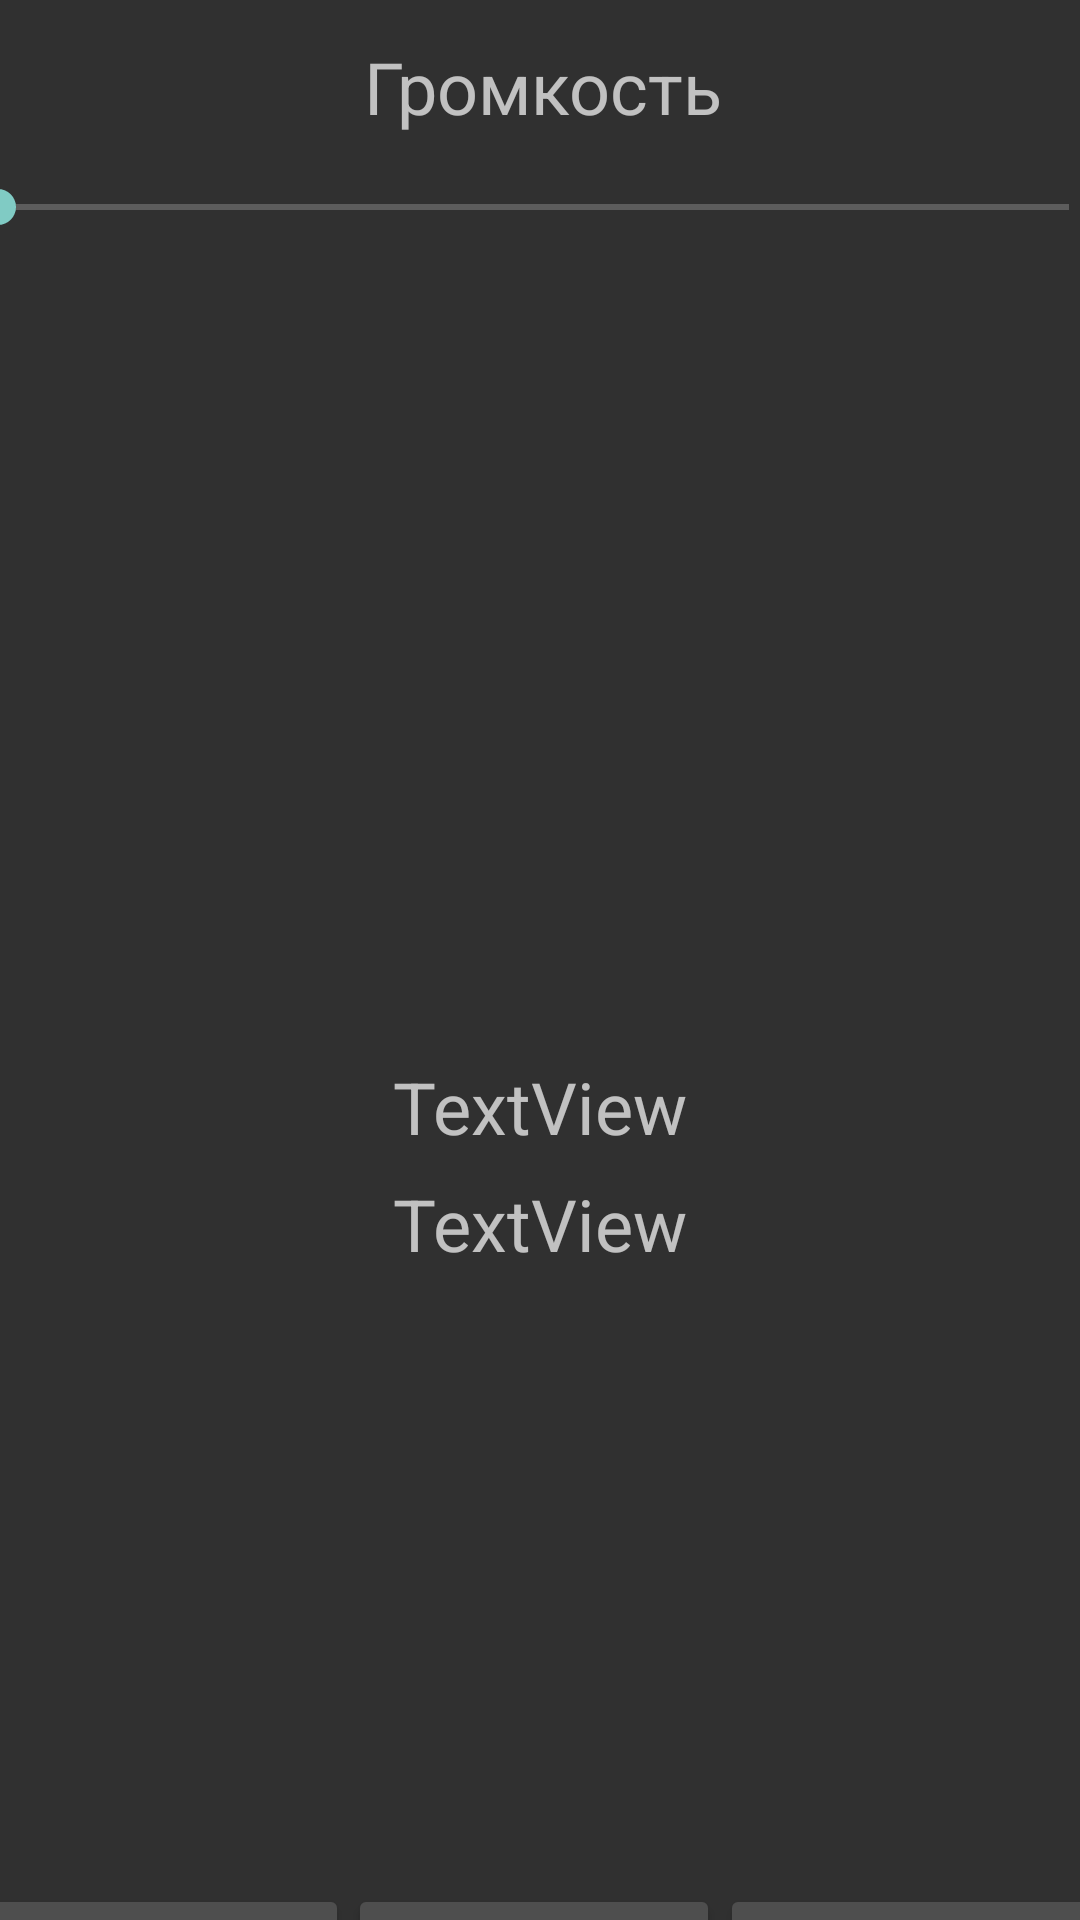

Produce the Android XML layout that renders to this screen, including the resource entries it uses.
<!-- AndroidManifest.xml: application theme Theme.AppCompat.NoActionBar -->
<!-- res/layout/music_player.xml -->
<?xml version="1.0" encoding="utf-8"?>
<androidx.constraintlayout.widget.ConstraintLayout xmlns:android="http://schemas.android.com/apk/res/android"
    xmlns:tools="http://schemas.android.com/tools"
    android:layout_width="match_parent"
    android:layout_height="match_parent"
    xmlns:app="http://schemas.android.com/apk/res-auto">

    <Button
        android:id="@+id/stopButton"
        style="@style/Widget.AppCompat.Button"
        android:layout_width="127dp"
        android:layout_height="52dp"
        android:layout_marginTop="628dp"
        android:onClick="stop"
        android:text="Stop"
        app:backgroundTint="#4E4E4E"
        app:layout_constraintLeft_toRightOf="@id/pauseButton"
        app:layout_constraintRight_toRightOf="parent"
        app:layout_constraintTop_toTopOf="parent" />

    <Button
        android:id="@+id/pauseButton"
        style="@style/Widget.AppCompat.Button"
        android:layout_width="124dp"
        android:layout_height="51dp"
        android:layout_marginTop="628dp"
        android:onClick="pause"

        android:text="Pause"
        app:backgroundTint="#4E4E4E"
        app:layout_constraintLeft_toRightOf="@id/playButton"
        app:layout_constraintRight_toLeftOf="@id/stopButton"
        app:layout_constraintTop_toTopOf="parent" />

    <Button
        android:id="@+id/playButton"
        style="@style/Widget.AppCompat.Button"
        android:layout_width="123dp"
        android:layout_height="50dp"
        android:layout_marginTop="628dp"
        android:onClick="play"

        android:text="Play"
        app:backgroundTint="#4E4E4E"
        app:layout_constraintLeft_toLeftOf="parent"
        app:layout_constraintRight_toLeftOf="@id/pauseButton"
        app:layout_constraintTop_toTopOf="parent" />

    <SeekBar
        android:id="@+id/volumeControl"
        android:layout_width="389dp"
        android:layout_height="25dp"
        app:layout_constraintBottom_toBottomOf="parent"
        app:layout_constraintEnd_toEndOf="parent"
        app:layout_constraintHorizontal_bias="0.59"
        app:layout_constraintStart_toStartOf="parent"
        app:layout_constraintTop_toTopOf="parent"
        app:layout_constraintVertical_bias="0.092" />

    <TextView
        android:id="@+id/textView"
        android:layout_width="wrap_content"
        android:layout_height="wrap_content"
        android:text="Громкость"
        android:textSize="24dp"
        app:layout_constraintBottom_toBottomOf="parent"
        app:layout_constraintEnd_toEndOf="parent"
        app:layout_constraintHorizontal_bias="0.505"
        app:layout_constraintStart_toStartOf="parent"
        app:layout_constraintTop_toTopOf="parent"
        app:layout_constraintVertical_bias="0.021" />

    <TextView
        android:id="@+id/songname"
        android:layout_width="230dp"
        android:layout_height="29dp"
        android:gravity="center"
        android:text="TextView"
        android:textSize="24dp"

        app:layout_constraintBottom_toBottomOf="parent"
        app:layout_constraintEnd_toEndOf="parent"
        app:layout_constraintHorizontal_bias="0.497"
        app:layout_constraintStart_toStartOf="parent"
        app:layout_constraintTop_toTopOf="parent"
        app:layout_constraintVertical_bias="0.641" />

    <TextView
        android:id="@+id/ispolname"
        android:layout_width="222dp"
        android:layout_height="28dp"
        android:gravity="center"
        android:text="TextView"
        android:textSize="24dp"
        app:layout_constraintBottom_toBottomOf="parent"
        app:layout_constraintEnd_toEndOf="parent"
        app:layout_constraintHorizontal_bias="0.497"
        app:layout_constraintStart_toStartOf="parent"
        app:layout_constraintTop_toTopOf="parent"
        app:layout_constraintVertical_bias="0.576" />

    <ImageView
        android:id="@+id/imageView"
        android:layout_width="165dp"
        android:layout_height="167dp"
        app:layout_constraintBottom_toBottomOf="parent"
        app:layout_constraintEnd_toEndOf="parent"
        app:layout_constraintStart_toStartOf="parent"
        app:layout_constraintTop_toTopOf="parent"
        app:layout_constraintVertical_bias="0.303"
        app:srcCompat="@drawable/ic_launcher_background" />

</androidx.constraintlayout.widget.ConstraintLayout>
<!-- resources referenced by this layout -->
<resources>

</resources>
